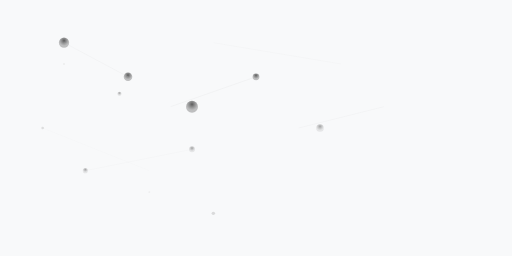
t = 0.00 s
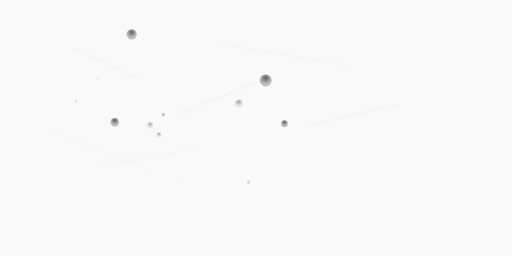
t = 1.67 s
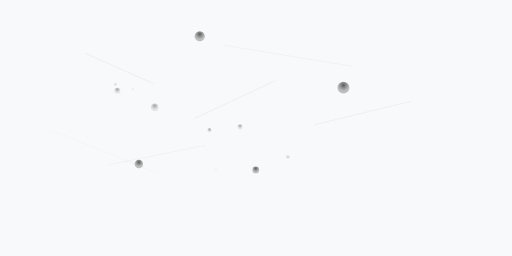
t = 3.33 s
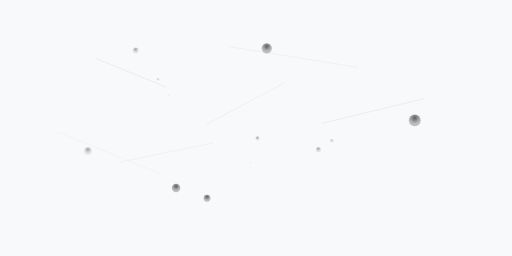
t = 5.00 s
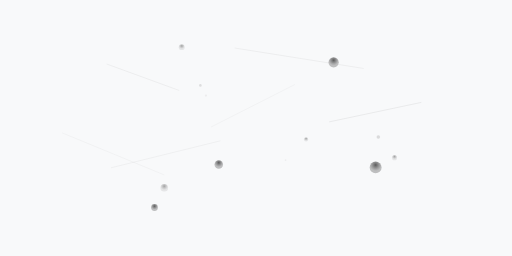
t = 6.67 s
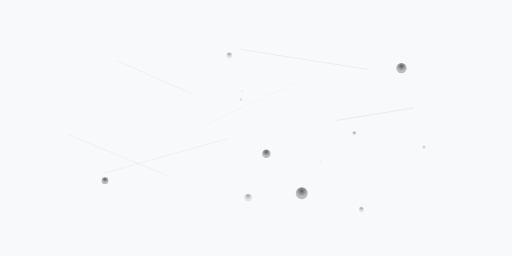
t = 8.33 s

The animated SVG that drew these frames (rendered in a browser with its animation timeline set to each time). Animation: 42 SMIL elements (animate=30,animateMotion=12); frames cover the first 8.33 s, repeats indefinitely.

<svg width="1200" height="600" viewBox="0 0 1200 600" xmlns="http://www.w3.org/2000/svg">
  <defs>
    <radialGradient id="nodeGradient1" cx="0.5" cy="0.3">
      <stop offset="0%" stop-color="#333" stop-opacity="0.8"/>
      <stop offset="100%" stop-color="#666" stop-opacity="0.4"/>
    </radialGradient>
    <radialGradient id="nodeGradient2" cx="0.5" cy="0.3">
      <stop offset="0%" stop-color="#666" stop-opacity="0.6"/>
      <stop offset="100%" stop-color="#999" stop-opacity="0.2"/>
    </radialGradient>
    <linearGradient id="lineGradient1" x1="0%" y1="0%" x2="100%" y2="100%">
      <stop offset="0%" stop-color="#ccc" stop-opacity="0.8"/>
      <stop offset="50%" stop-color="#999" stop-opacity="0.4"/>
      <stop offset="100%" stop-color="#ccc" stop-opacity="0.8"/>
    </linearGradient>
  </defs>
  
  <rect width="100%" height="100%" fill="#f8f9fa"/>
  
  <!-- Large primary nodes -->
  <circle r="12" fill="url(#nodeGradient1)">
    <animateMotion dur="20s" repeatCount="indefinite">
      <mpath href="#path1"/>
    </animateMotion>
  </circle>
  
  <circle r="10" fill="url(#nodeGradient1)">
    <animateMotion dur="25s" repeatCount="indefinite">
      <mpath href="#path2"/>
    </animateMotion>
  </circle>
  
  <circle r="14" fill="url(#nodeGradient1)">
    <animateMotion dur="18s" repeatCount="indefinite">
      <mpath href="#path3"/>
    </animateMotion>
  </circle>
  
  <circle r="8" fill="url(#nodeGradient1)">
    <animateMotion dur="22s" repeatCount="indefinite">
      <mpath href="#path4"/>
    </animateMotion>
  </circle>
  
  <!-- Medium nodes -->
  <circle r="6" fill="url(#nodeGradient2)">
    <animateMotion dur="15s" repeatCount="indefinite">
      <mpath href="#path5"/>
    </animateMotion>
  </circle>
  
  <circle r="7" fill="url(#nodeGradient2)">
    <animateMotion dur="30s" repeatCount="indefinite">
      <mpath href="#path6"/>
    </animateMotion>
  </circle>
  
  <circle r="5" fill="url(#nodeGradient2)">
    <animateMotion dur="28s" repeatCount="indefinite">
      <mpath href="#path7"/>
    </animateMotion>
  </circle>
  
  <circle r="9" fill="url(#nodeGradient2)">
    <animateMotion dur="16s" repeatCount="indefinite">
      <mpath href="#path8"/>
    </animateMotion>
  </circle>
  
  <!-- Small background nodes -->
  <circle r="3" fill="#ccc" opacity="0.6">
    <animateMotion dur="35s" repeatCount="indefinite">
      <mpath href="#path9"/>
    </animateMotion>
  </circle>
  
  <circle r="2" fill="#ddd" opacity="0.4">
    <animateMotion dur="40s" repeatCount="indefinite">
      <mpath href="#path10"/>
    </animateMotion>
  </circle>
  
  <circle r="4" fill="#bbb" opacity="0.5">
    <animateMotion dur="32s" repeatCount="indefinite">
      <mpath href="#path11"/>
    </animateMotion>
  </circle>
  
  <circle r="2.5" fill="#ddd" opacity="0.4">
    <animateMotion dur="38s" repeatCount="indefinite">
      <mpath href="#path12"/>
    </animateMotion>
  </circle>

  <!-- Animated connecting lines -->
  <g stroke="url(#lineGradient1)" stroke-width="1" fill="none">
    <line x1="150" y1="100" x2="300" y2="180">
      <animate attributeName="x1" values="150;250;350;150" dur="20s" repeatCount="indefinite"/>
      <animate attributeName="y1" values="100;150;120;100" dur="20s" repeatCount="indefinite"/>
      <animate attributeName="x2" values="300;450;400;300" dur="25s" repeatCount="indefinite"/>
      <animate attributeName="y2" values="180;220;180;180" dur="25s" repeatCount="indefinite"/>
      <animate attributeName="opacity" values="0.3;0.8;0.4;0.3" dur="15s" repeatCount="indefinite"/>
    </line>
    
    <line x1="400" y1="250" x2="600" y2="180">
      <animate attributeName="x1" values="400;500;450;400" dur="18s" repeatCount="indefinite"/>
      <animate attributeName="y1" values="250;300;280;250" dur="18s" repeatCount="indefinite"/>
      <animate attributeName="x2" values="600;700;650;600" dur="22s" repeatCount="indefinite"/>
      <animate attributeName="y2" values="180;200;160;180" dur="22s" repeatCount="indefinite"/>
      <animate attributeName="opacity" values="0.4;0.7;0.3;0.4" dur="12s" repeatCount="indefinite"/>
    </line>
    
    <line x1="200" y1="400" x2="450" y2="350">
      <animate attributeName="x1" values="200;280;220;200" dur="15s" repeatCount="indefinite"/>
      <animate attributeName="y1" values="400;380;420;400" dur="15s" repeatCount="indefinite"/>
      <animate attributeName="x2" values="450;550;480;450" dur="30s" repeatCount="indefinite"/>
      <animate attributeName="y2" values="350;320;370;350" dur="30s" repeatCount="indefinite"/>
      <animate attributeName="opacity" values="0.2;0.6;0.4;0.2" dur="18s" repeatCount="indefinite"/>
    </line>
    
    <line x1="700" y1="300" x2="900" y2="250">
      <animate attributeName="x1" values="700;800;750;700" dur="28s" repeatCount="indefinite"/>
      <animate attributeName="y1" values="300;280;320;300" dur="28s" repeatCount="indefinite"/>
      <animate attributeName="x2" values="900;1000;950;900" dur="16s" repeatCount="indefinite"/>
      <animate attributeName="y2" values="250;230;270;250" dur="16s" repeatCount="indefinite"/>
      <animate attributeName="opacity" values="0.3;0.9;0.5;0.3" dur="20s" repeatCount="indefinite"/>
    </line>
    
    <line x1="100" y1="300" x2="350" y2="400">
      <animate attributeName="x1" values="100;180;120;100" dur="35s" repeatCount="indefinite"/>
      <animate attributeName="y1" values="300;320;280;300" dur="35s" repeatCount="indefinite"/>
      <animate attributeName="x2" values="350;420;380;350" dur="40s" repeatCount="indefinite"/>
      <animate attributeName="y2" values="400;420;380;400" dur="40s" repeatCount="indefinite"/>
      <animate attributeName="opacity" values="0.1;0.5;0.3;0.1" dur="25s" repeatCount="indefinite"/>
    </line>

    <line x1="500" y1="100" x2="800" y2="150">
      <animate attributeName="x1" values="500;580;550;500" dur="32s" repeatCount="indefinite"/>
      <animate attributeName="y1" values="100;120;80;100" dur="32s" repeatCount="indefinite"/>
      <animate attributeName="x2" values="800;900;850;800" dur="38s" repeatCount="indefinite"/>
      <animate attributeName="y2" values="150;170;130;150" dur="38s" repeatCount="indefinite"/>
      <animate attributeName="opacity" values="0.2;0.7;0.4;0.2" dur="22s" repeatCount="indefinite"/>
    </line>
  </g>
  
  <!-- Hidden paths for node movement -->
  <defs>
    <path id="path1" d="M 150,100 Q 400,50 650,120 Q 900,180 1100,150 Q 900,200 650,180 Q 400,150 150,100 Z" opacity="0"/>
    <path id="path2" d="M 300,180 Q 200,300 400,450 Q 600,300 800,400 Q 1000,250 900,100 Q 600,200 300,180 Z" opacity="0"/>
    <path id="path3" d="M 450,250 Q 700,100 1000,300 Q 800,500 500,450 Q 200,350 100,200 Q 300,100 450,250 Z" opacity="0"/>
    <path id="path4" d="M 600,180 Q 800,350 400,500 Q 100,400 200,200 Q 500,50 800,150 Q 700,100 600,180 Z" opacity="0"/>
    <path id="path5" d="M 200,400 Q 500,200 800,380 Q 1000,300 900,500 Q 600,450 300,350 Q 100,300 200,400 Z" opacity="0"/>
    <path id="path6" d="M 450,350 Q 150,200 350,100 Q 750,150 1100,300 Q 900,450 500,500 Q 300,400 450,350 Z" opacity="0"/>
    <path id="path7" d="M 280,220 Q 600,400 950,280 Q 800,100 450,150 Q 200,300 350,450 Q 150,250 280,220 Z" opacity="0"/>
    <path id="path8" d="M 750,300 Q 400,150 200,350 Q 500,550 800,400 Q 1100,200 950,100 Q 850,200 750,300 Z" opacity="0"/>
    <path id="path9" d="M 100,300 Q 300,100 600,250 Q 900,400 1100,200 Q 800,300 500,350 Q 200,250 100,300 Z" opacity="0"/>
    <path id="path10" d="M 350,450 Q 700,300 1000,450 Q 850,200 550,100 Q 300,250 150,400 Q 250,500 350,450 Z" opacity="0"/>
    <path id="path11" d="M 500,500 Q 800,200 1100,400 Q 900,100 600,150 Q 300,300 200,500 Q 400,450 500,500 Z" opacity="0"/>
    <path id="path12" d="M 150,150 Q 450,300 750,150 Q 1000,350 800,500 Q 500,400 300,500 Q 100,250 150,150 Z" opacity="0"/>
  </defs>
</svg>
